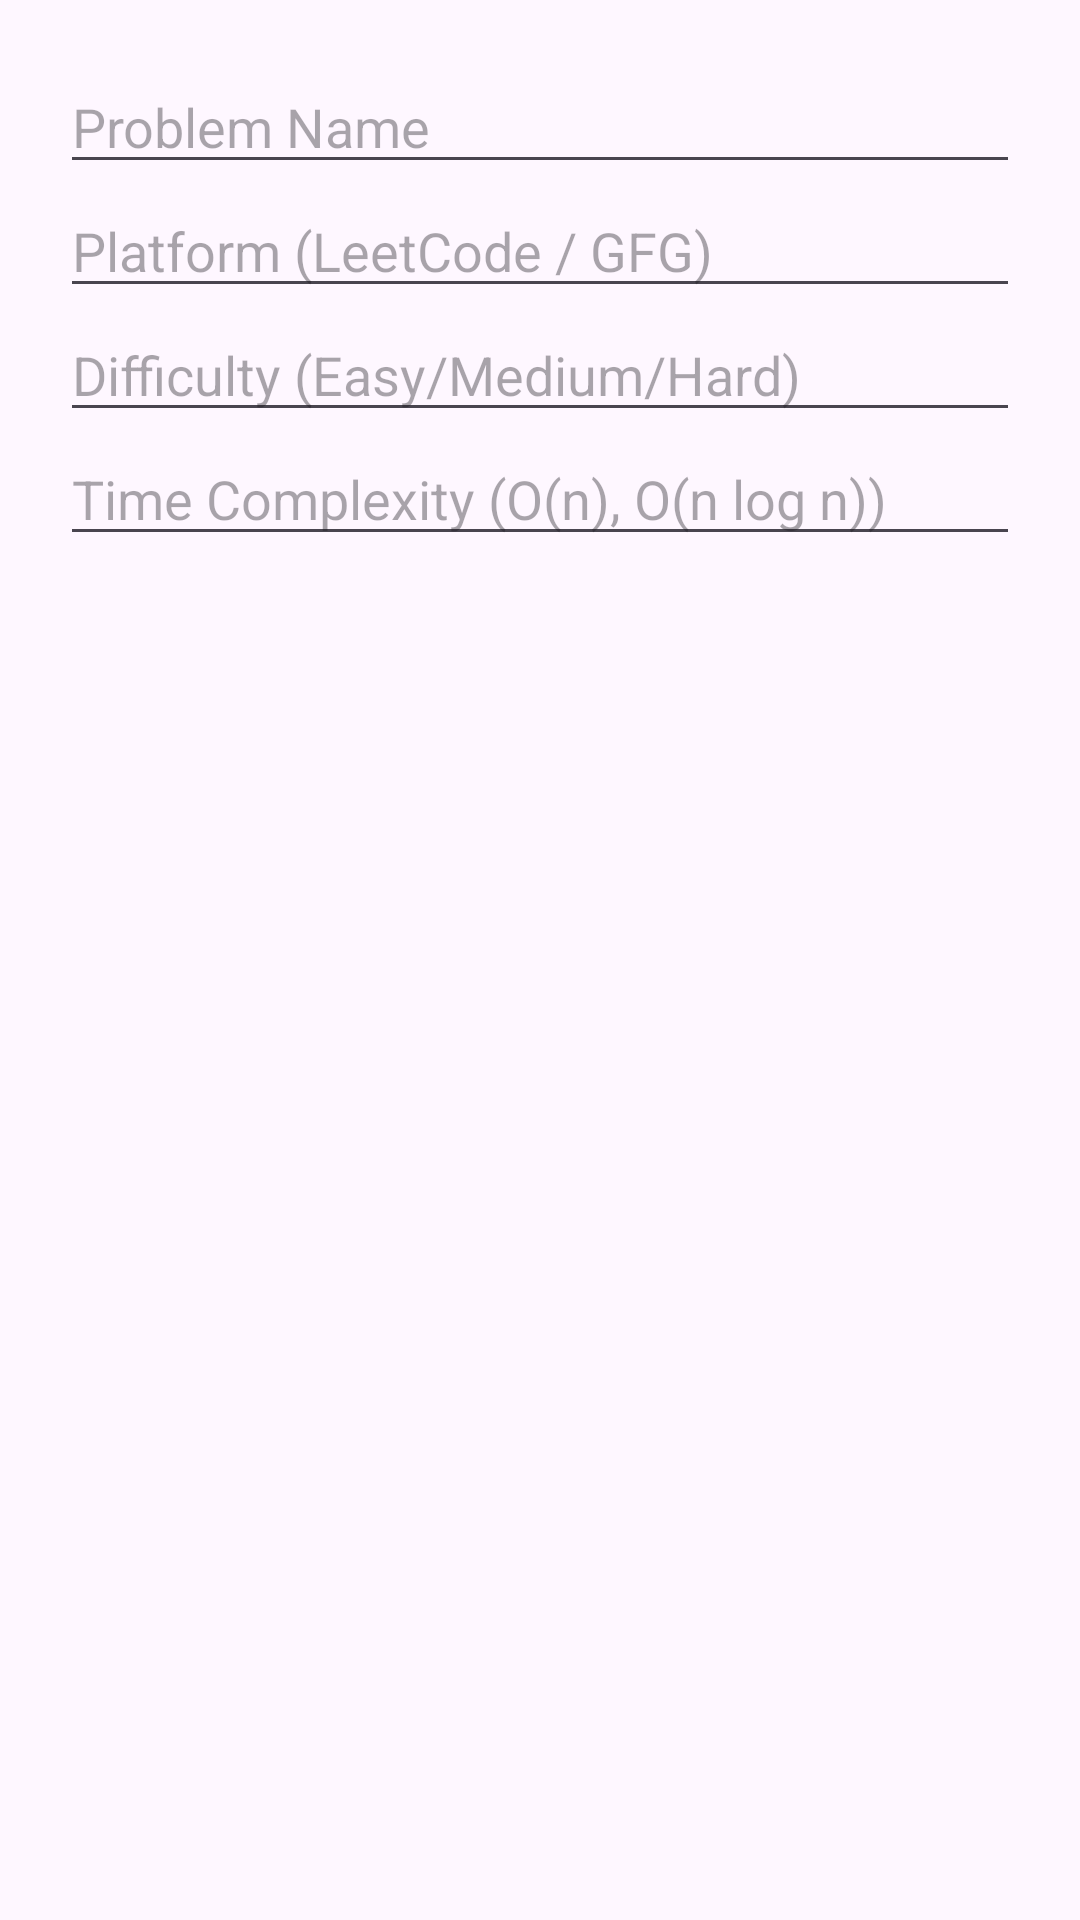

Android layout source for this screen:
<!-- AndroidManifest.xml: application theme Theme.DevTrackr -->
<!-- res/layout/dialog_add_problem.xml -->
<?xml version="1.0" encoding="utf-8"?>
<LinearLayout xmlns:android="http://schemas.android.com/apk/res/android"
    android:layout_width="match_parent"
    android:layout_height="wrap_content"
    android:padding="20dp"
    android:orientation="vertical">

    <EditText
        android:id="@+id/etProblemName"
        android:hint="Problem Name"
        android:layout_width="match_parent"
        android:layout_height="wrap_content"/>

    <EditText
        android:id="@+id/etPlatform"
        android:hint="Platform (LeetCode / GFG)"
        android:layout_width="match_parent"
        android:layout_height="wrap_content"/>

    <EditText
        android:id="@+id/etDifficulty"
        android:hint="Difficulty (Easy/Medium/Hard)"
        android:layout_width="match_parent"
        android:layout_height="wrap_content"/>

    <EditText
        android:id="@+id/etComplexity"
        android:hint="Time Complexity (O(n), O(n log n))"
        android:layout_width="match_parent"
        android:layout_height="wrap_content"/>

</LinearLayout>
<!-- resources referenced by this layout -->
<resources>
  <style name="Theme.DevTrackr" parent="Base.Theme.DevTrackr" />
  <style name="Base.Theme.DevTrackr" parent="Theme.Material3.DayNight.NoActionBar">
          
          
      </style>
</resources>
